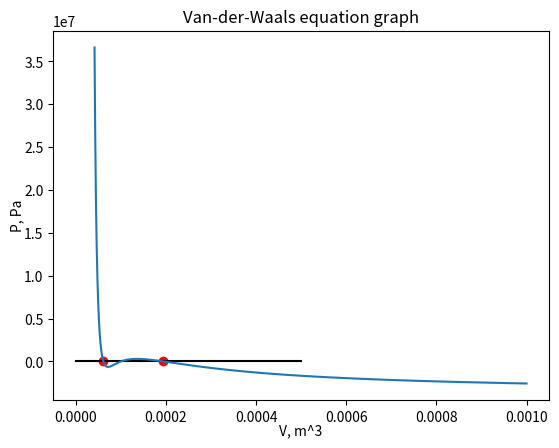

Here is the Python script that generated this plot:
import matplotlib.pyplot as plt
fig, ax = plt.subplots() #create graph
ax.plot([0,0.0005],[0,0], label="0", color = "black")# create graph
# create constant
R = 8.314
b = 3.19*0.00001
a = 0.1382
Pnas = 3664186.998
V = [] #create V - massive with information about volume
i  = b+0.00001
while i <=0.001:
    V = V+[i]
    i+=0.0000001
T = -130+273.15
P = []  #create P - massive with information about press
for i in range(0,len(V)):
    P = P+[(R*T)/(V[i]-b)-a/(V[i]**2)-Pnas]
ax.plot(V, P, label="Graph")# create graph
ax.set_title("Van-der-Waals equation graph")
ax.set_ylabel("P, Pa", fontsize=10, color='black', labelpad=0)
ax.set_xlabel("V, m^3", fontsize=10, color='black', labelpad=0)
#creste function for solutions and squares
def P(V):
    return (R*T)/(V-b)-a/(V**2)-Pnas
def soluion(f, b1, b2):
    eps = 10**(-7)
    while b2-b1>2*eps:
        c = (b1+b2) / 2
        if f(b1)*f(c)<=0:
            b2=c
        else: b1=c
    return round(c,8)
def square(f,b1,b2):
    step = (b2-b1)/1000
    a = b1
    square = 0
    b = step
    while b<b1:
        square += (f(a) + f(b)) * (b - a) / 2
        a += step
        b += step
    return (square - (b1-b2)*f(b1))
first= 6.140625e-05
second= 9.984375e-05
third= 0.00019484375
print("Solutions")
print("First:",soluion(P,6*10**(-5),65*10**(-6)))
x = soluion(P,6*10**(-5),65*10**(-6))
plt.scatter(x,P(x), color = "red")
print("Third:",soluion(P,18*10**(-5),20*10**(-5)))
x = soluion(P,18*10**(-5),20*10**(-5))
plt.scatter(x,P(x), color = "red")
print("Square:")
print("First:", square(P,first,third), Pnas*(third-first))

print("As can be seen with good accuracy, the areas are equal")
plt.show()